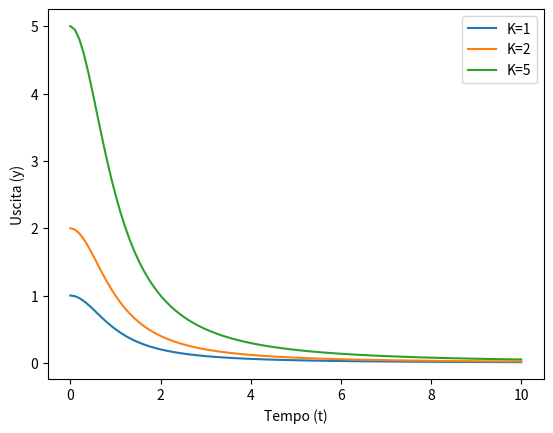

Generate this figure with matplotlib:
import numpy as np
import matplotlib.pyplot as plt

# Funzione di trasferimento
def G(s, K):
  return K / (s + 1)

# Simulazione della risposta al gradino
t = np.linspace(0, 10, 100)

# Plot della risposta per diversi valori di guadagno
for K in [1, 2, 5]:
  y = np.array([G(1j*w, K) for w in t])
  plt.plot(t, y, label='K={}'.format(K))

plt.xlabel('Tempo (t)')
plt.ylabel('Uscita (y)')
plt.legend()
plt.show()